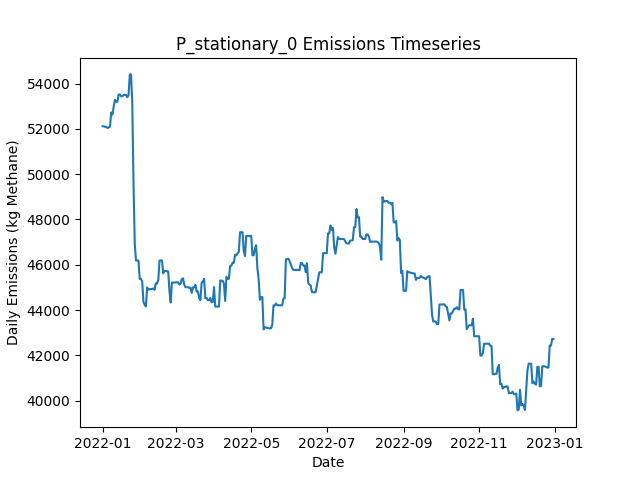

Data behind this chart, as committed beside it:
Date, Daily Emissions (Kg Methane), Daily Mitigable Emissions (Kg Methane), Daily Non-Mitigable Emissions (Kg Methan…, Daily Cost ($), Active Leaks, New Leaks, Leaks Repaired, Leaks Naturally Repaired, Leaks Tagged, Daily Repair Cost ($), Daily Natural Repair Cost ($), stationary Deployment Cost ($), stationary Sites flagged for Follow-Up, stationary Leaks tagged for repair, stationary Sites Visited, stationary Travel Time (Minutes), stationary Survey Time (Minutes), OGI_FU_persitehigh Deployment Cost ($), OGI_FU_persitehigh Sites flagged for Fol…, OGI_FU_persitehigh Leaks tagged for repa…, OGI_FU_persitehigh Sites Visited, OGI_FU_persitehigh Travel Time (Minutes), OGI_FU_persitehigh Survey Time (Minutes)
2022-01-01, 52119, 9212, 42906, 6030, 338, 338, 0, 0, 0.00000, 0.00000, 0.00000, 6030, 0, , 10, 0, 0, 0.00000, , 0, 0, 0, 0
2022-01-02, 52119, 9212, 42906, 30, 338, 0, 0, 0, 0.00000, 0.00000, 0.00000, 30, 0, , 10, 0, 0, 0.00000, , 0, 0, 0, 0
2022-01-03, 52093, 9187, 42906, 30, 337, 0, 0, 1, 0.00000, 0.00000, 200, 30, 0, , 10, 0, 0, 0.00000, , 0, 0, 0, 0
2022-01-04, 52093, 9187, 42906, 30, 337, 0, 0, 0, 0.00000, 0.00000, 0.00000, 30, 0, , 10, 0, 0, 0.00000, , 0, 0, 0, 0
2022-01-05, 52040, 9134, 42906, 30, 337, 2, 0, 2, 0.00000, 0.00000, 400, 30, 0, , 10, 0, 0, 0.00000, , 0, 0, 0, 0
2022-01-06, 52069, 9163, 42906, 30, 339, 2, 0, 0, 0.00000, 0.00000, 0.00000, 30, 0, , 10, 0, 0, 0.00000, , 0, 0, 0, 0
2022-01-07, 52096, 9190, 42906, 30, 341, 2, 0, 0, 0.00000, 0.00000, 0.00000, 30, 0, , 10, 0, 0, 0.00000, , 0, 0, 0, 0
2022-01-08, 52729, 8959, 43770, 30, 339, 1, 0, 3, 0.00000, 0.00000, 600, 30, 0, , 10, 0, 0, 0.00000, , 0, 0, 0, 0
2022-01-09, 52633, 9070, 43563, 30, 338, 2, 0, 2, 0.00000, 0.00000, 400, 30, 0, , 10, 0, 0, 0.00000, , 0, 0, 0, 0
2022-01-10, 52983, 9126, 43857, 5542, 340, 2, 0, 0, 50, 0.00000, 0.00000, 30, 10, , 10, 0, 0, 5512, , 50, 3, 120, 360
2022-01-11, 53290, 9140, 44150, 5542, 342, 2, 0, 0, 52, 0.00000, 0.00000, 30, 0, , 10, 0, 0, 5512, , 52, 3, 120, 360
2022-01-12, 53202, 9156, 44047, 5542, 341, 1, 0, 1, 58, 0.00000, 200, 30, 0, , 10, 0, 0, 5512, , 58, 3, 120, 360
2022-01-13, 53202, 9156, 44047, 2786, 342, 1, 0, 0, 28, 0.00000, 0.00000, 30, 0, , 10, 0, 0, 2756, , 28, 1, 30, 120
2022-01-14, 53519, 9179, 44340, 30, 343, 2, 0, 1, 0.00000, 0.00000, 200, 30, 0, , 10, 0, 0, 0.00000, , 0, 0, 0, 0
2022-01-15, 53519, 9179, 44340, 30, 343, 0, 0, 0, 0.00000, 0.00000, 0.00000, 30, 0, , 10, 0, 0, 0.00000, , 0, 0, 0, 0
2022-01-16, 53437, 9183, 44254, 30, 343, 1, 0, 0, 0.00000, 0.00000, 0.00000, 30, 0, , 10, 0, 0, 0.00000, , 0, 0, 0, 0
2022-01-17, 53448, 9194, 44254, 30, 344, 1, 0, 0, 0.00000, 0.00000, 0.00000, 30, 0, , 10, 0, 0, 0.00000, , 0, 0, 0, 0
2022-01-18, 53492, 9238, 44254, 30, 346, 2, 0, 0, 0.00000, 0.00000, 0.00000, 30, 0, , 10, 0, 0, 0.00000, , 0, 0, 0, 0
2022-01-19, 53504, 9250, 44254, 5542, 347, 1, 0, 0, 61, 0.00000, 0.00000, 30, 10, , 10, 0, 0, 5512, , 61, 3, 120, 360
2022-01-20, 53504, 9250, 44254, 5542, 347, 0, 0, 0, 50, 0.00000, 0.00000, 30, 0, , 10, 0, 0, 5512, , 50, 3, 120, 360
2022-01-21, 53400, 9250, 44150, 5542, 346, 0, 0, 0, 63, 0.00000, 0.00000, 30, 0, , 10, 0, 0, 5512, , 63, 3, 120, 360
2022-01-22, 53493, 9256, 44237, 2786, 349, 3, 0, 0, 18, 0.00000, 0.00000, 30, 0, , 10, 0, 0, 2756, , 18, 1, 30, 120
2022-01-23, 54409, 9308, 45101, 30, 351, 2, 0, 0, 0.00000, 0.00000, 0.00000, 30, 0, , 10, 0, 0, 0.00000, , 0, 0, 0, 0
2022-01-24, 54409, 9308, 45101, 30, 351, 0, 0, 0, 0.00000, 0.00000, 0.00000, 30, 0, , 10, 0, 0, 0.00000, , 0, 0, 0, 0
2022-01-25, 53158, 8057, 45101, 8230, 309, 0, 41, 1, 0.00000, 8200, 200, 30, 0, , 10, 0, 0, 0.00000, , 0, 0, 0, 0
2022-01-26, 49597, 3633, 45965, 8630, 267, 1, 43, 0, 0.00000, 8600, 0.00000, 30, 0, , 10, 0, 0, 0.00000, , 0, 0, 0, 0
2022-01-27, 46928, 963.6, 45965, 9230, 221, 0, 46, 0, 0.00000, 9200, 0.00000, 30, 0, , 10, 0, 0, 0.00000, , 0, 0, 0, 0
2022-01-28, 46188, 326.5, 45861, 10342, 197, 1, 24, 0, 26, 4800, 0.00000, 30, 10, , 10, 0, 0, 5512, , 26, 3, 120, 360
2022-01-29, 46188, 326.5, 45861, 5542, 197, 0, 0, 0, 25, 0.00000, 0.00000, 30, 0, , 10, 0, 0, 5512, , 25, 3, 120, 360
2022-01-30, 46188, 326.5, 45861, 5542, 197, 0, 0, 0, 23, 0.00000, 0.00000, 30, 0, , 10, 0, 0, 5512, , 23, 3, 120, 360
2022-01-31, 45374, 377.2, 44997, 2786, 197, 1, 0, 0, 10, 0.00000, 0.00000, 30, 0, , 10, 0, 0, 2756, , 10, 1, 30, 120
2022-02-01, 45374, 377.2, 44997, 30, 197, 0, 0, 0, 0.00000, 0.00000, 0.00000, 30, 0, , 10, 0, 0, 0.00000, , 0, 0, 0, 0
2022-02-02, 45272, 378.3, 44893, 30, 197, 1, 0, 0, 0.00000, 0.00000, 0.00000, 30, 0, , 10, 0, 0, 0.00000, , 0, 0, 0, 0
2022-02-03, 44363, 333.9, 44029, 1830, 188, 1, 9, 0, 0.00000, 1800, 0.00000, 30, 0, , 10, 0, 0, 0.00000, , 0, 0, 0, 0
2022-02-04, 44227, 283.8, 43943, 2030, 177, 0, 10, 0, 0.00000, 2000, 0.00000, 30, 0, , 10, 0, 0, 0.00000, , 0, 0, 0, 0
2022-02-05, 44157, 213.8, 43943, 2430, 166, 1, 12, 0, 0.00000, 2400, 0.00000, 30, 0, , 10, 0, 0, 0.00000, , 0, 0, 0, 0
2022-02-06, 44997, 189.9, 44807, 6942, 160, 1, 7, 0, 20, 1400, 0.00000, 30, 10, , 10, 0, 0, 5512, , 20, 3, 120, 360
2022-02-07, 44896, 192.9, 44703, 5542, 160, 1, 0, 0, 17, 0.00000, 0.00000, 30, 0, , 10, 0, 0, 5512, , 17, 3, 120, 360
2022-02-08, 44926, 222.8, 44703, 5542, 162, 2, 0, 0, 18, 0.00000, 0.00000, 30, 0, , 10, 0, 0, 5512, , 18, 3, 120, 360
2022-02-09, 44926, 223.1, 44703, 2786, 163, 1, 0, 0, 8, 0.00000, 0.00000, 30, 0, , 10, 0, 0, 2756, , 8, 1, 30, 120
2022-02-10, 44929, 225.3, 44703, 30, 164, 1, 0, 0, 0.00000, 0.00000, 0.00000, 30, 0, , 10, 0, 0, 0.00000, , 0, 0, 0, 0
2022-02-11, 44954, 250.7, 44703, 30, 166, 2, 0, 0, 0.00000, 0.00000, 0.00000, 30, 0, , 10, 0, 0, 0.00000, , 0, 0, 0, 0
2022-02-12, 44893, 189.9, 44703, 1430, 161, 2, 7, 0, 0.00000, 1400, 0.00000, 30, 0, , 10, 0, 0, 0.00000, , 0, 0, 0, 0
2022-02-13, 45182, 184.4, 44997, 1030, 158, 2, 5, 0, 0.00000, 1000, 0.00000, 30, 0, , 10, 0, 0, 0.00000, , 0, 0, 0, 0
2022-02-14, 45168, 170.9, 44997, 830, 154, 0, 4, 0, 0.00000, 800, 0.00000, 30, 0, , 10, 0, 0, 0.00000, , 0, 0, 0, 0
2022-02-15, 45322, 117.2, 45204, 6342, 150, 1, 4, 0, 20, 800, 0.00000, 30, 10, , 10, 0, 0, 5512, , 20, 3, 120, 360
2022-02-16, 46186, 117.2, 46068, 5542, 151, 1, 0, 0, 12, 0.00000, 0.00000, 30, 0, , 10, 0, 0, 5512, , 12, 3, 120, 360
2022-02-17, 46187, 118.3, 46068, 5542, 152, 1, 0, 0, 20, 0.00000, 0.00000, 30, 0, , 10, 0, 0, 5512, , 20, 3, 120, 360
2022-02-18, 46191, 122.5, 46068, 2786, 153, 1, 0, 0, 5, 0.00000, 0.00000, 30, 0, , 10, 0, 0, 2756, , 5, 1, 30, 120
2022-02-19, 45621, 122.5, 45498, 30, 153, 1, 0, 0, 0.00000, 0.00000, 0.00000, 30, 0, , 10, 0, 0, 0.00000, , 0, 0, 0, 0
2022-02-20, 45724, 122.5, 45602, 30, 154, 1, 0, 0, 0.00000, 0.00000, 0.00000, 30, 0, , 10, 0, 0, 0.00000, , 0, 0, 0, 0
2022-02-21, 45720, 118.3, 45602, 1030, 149, 0, 5, 0, 0.00000, 1000, 0.00000, 30, 0, , 10, 0, 0, 0.00000, , 0, 0, 0, 0
2022-02-22, 45719, 117.4, 45602, 430, 148, 1, 2, 0, 0.00000, 400, 0.00000, 30, 0, , 10, 0, 0, 0.00000, , 0, 0, 0, 0
2022-02-23, 45706, 103.9, 45602, 430, 145, 0, 2, 1, 0.00000, 400, 200, 30, 0, , 10, 0, 0, 0.00000, , 0, 0, 0, 0
2022-02-24, 44837, 98.83, 44738, 6142, 142, 1, 3, 0, 16, 600, 0.00000, 30, 10, , 10, 0, 0, 5512, , 16, 3, 120, 360
2022-02-25, 44336, 98.83, 44237, 5542, 139, 0, 0, 0, 14, 0.00000, 0.00000, 30, 0, , 10, 0, 0, 5512, , 14, 3, 120, 360
2022-02-26, 45214, 113.2, 45101, 5542, 143, 4, 0, 0, 16, 0.00000, 0.00000, 30, 0, , 10, 0, 0, 5512, , 16, 3, 120, 360
2022-02-27, 45215, 113.8, 45101, 2786, 144, 1, 0, 0, 6, 0.00000, 0.00000, 30, 0, , 10, 0, 0, 2756, , 6, 1, 30, 120
2022-02-28, 45215, 113.8, 45101, 30, 144, 0, 0, 0, 0.00000, 0.00000, 0.00000, 30, 0, , 10, 0, 0, 0.00000, , 0, 0, 0, 0
2022-03-01, 45225, 123.9, 45101, 30, 145, 1, 0, 0, 0.00000, 0.00000, 0.00000, 30, 0, , 10, 0, 0, 0.00000, , 0, 0, 0, 0
... 305 more rows
